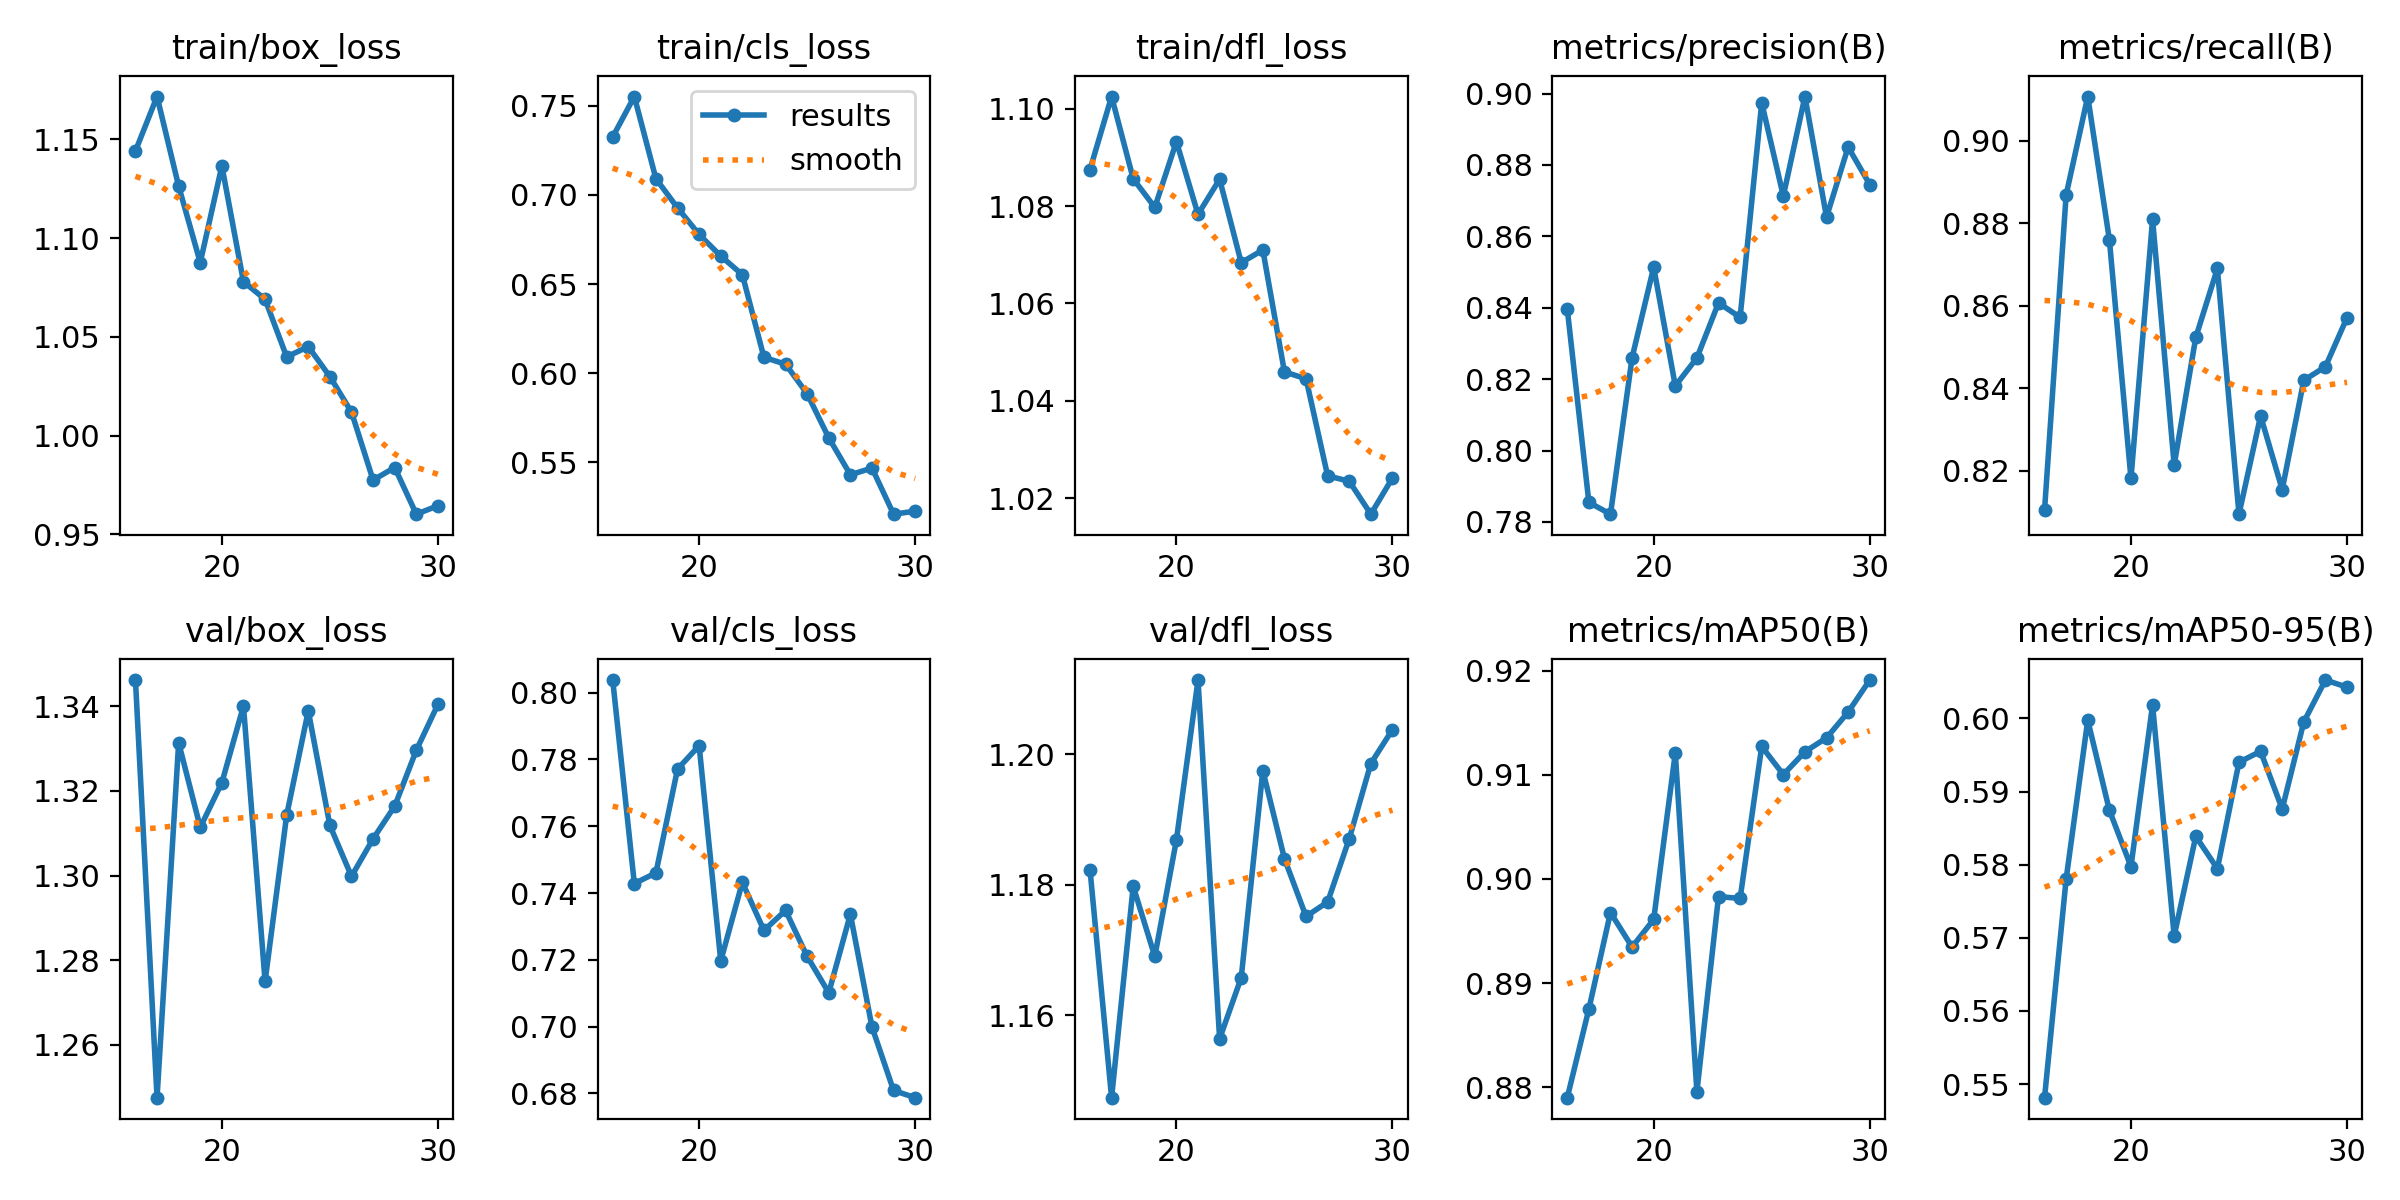

Source data for this figure (header and first rows):
epoch, time, train/box_loss, train/cls_loss, train/dfl_loss, metrics/precision(B), metrics/recall(B), metrics/mAP50(B), metrics/mAP50-95(B), val/box_loss, val/cls_loss, val/dfl_loss, lr/pg0, lr/pg1, lr/pg2
16, 2692, 1.144, 0.7325, 1.087, 0.8397, 0.8105, 0.879, 0.5481, 1.346, 0.8037, 1.182, 0.00101, 0.00101, 0.00101
17, 2862, 1.172, 0.7552, 1.102, 0.7855, 0.8869, 0.8875, 0.578, 1.247, 0.7428, 1.147, 0.000944, 0.000944, 0.000944
18, 3027, 1.126, 0.7091, 1.086, 0.7822, 0.9107, 0.8968, 0.5998, 1.331, 0.746, 1.18, 0.000878, 0.000878, 0.000878
19, 3193, 1.088, 0.6928, 1.08, 0.826, 0.876, 0.8935, 0.5875, 1.311, 0.7771, 1.169, 0.000812, 0.000812, 0.000812
20, 3362, 1.137, 0.6778, 1.093, 0.8514, 0.8182, 0.8961, 0.5797, 1.322, 0.7841, 1.187, 0.000746, 0.000746, 0.000746
21, 3518, 1.078, 0.6657, 1.078, 0.8181, 0.881, 0.9121, 0.6018, 1.34, 0.7197, 1.211, 0.00068, 0.00068, 0.00068
22, 3680, 1.069, 0.6552, 1.085, 0.8259, 0.8214, 0.8796, 0.5703, 1.275, 0.7432, 1.156, 0.000614, 0.000614, 0.000614
23, 3842, 1.04, 0.6089, 1.068, 0.8414, 0.8524, 0.8983, 0.5839, 1.314, 0.7288, 1.166, 0.000548, 0.000548, 0.000548
24, 4008, 1.045, 0.605, 1.071, 0.8373, 0.869, 0.8981, 0.5795, 1.339, 0.7348, 1.198, 0.000482, 0.000482, 0.000482
25, 4168, 1.03, 0.5884, 1.046, 0.8974, 0.8095, 0.9127, 0.594, 1.312, 0.721, 1.184, 0.000416, 0.000416, 0.000416
26, 4336, 1.012, 0.5637, 1.045, 0.8713, 0.8333, 0.91, 0.5955, 1.3, 0.7101, 1.175, 0.00035, 0.00035, 0.00035
27, 4501, 0.9775, 0.543, 1.025, 0.8992, 0.8155, 0.9122, 0.5876, 1.309, 0.7336, 1.177, 0.000284, 0.000284, 0.000284
28, 4662, 0.9839, 0.5467, 1.024, 0.8654, 0.842, 0.9135, 0.5995, 1.316, 0.6999, 1.187, 0.000218, 0.000218, 0.000218
29, 4830, 0.9602, 0.5209, 1.017, 0.885, 0.8452, 0.916, 0.6052, 1.33, 0.6809, 1.199, 0.000152, 0.000152, 0.000152
30, 4996, 0.9645, 0.5226, 1.024, 0.8745, 0.8571, 0.9191, 0.6043, 1.34, 0.6787, 1.204, 8.6e-05, 8.6e-05, 8.6e-05
